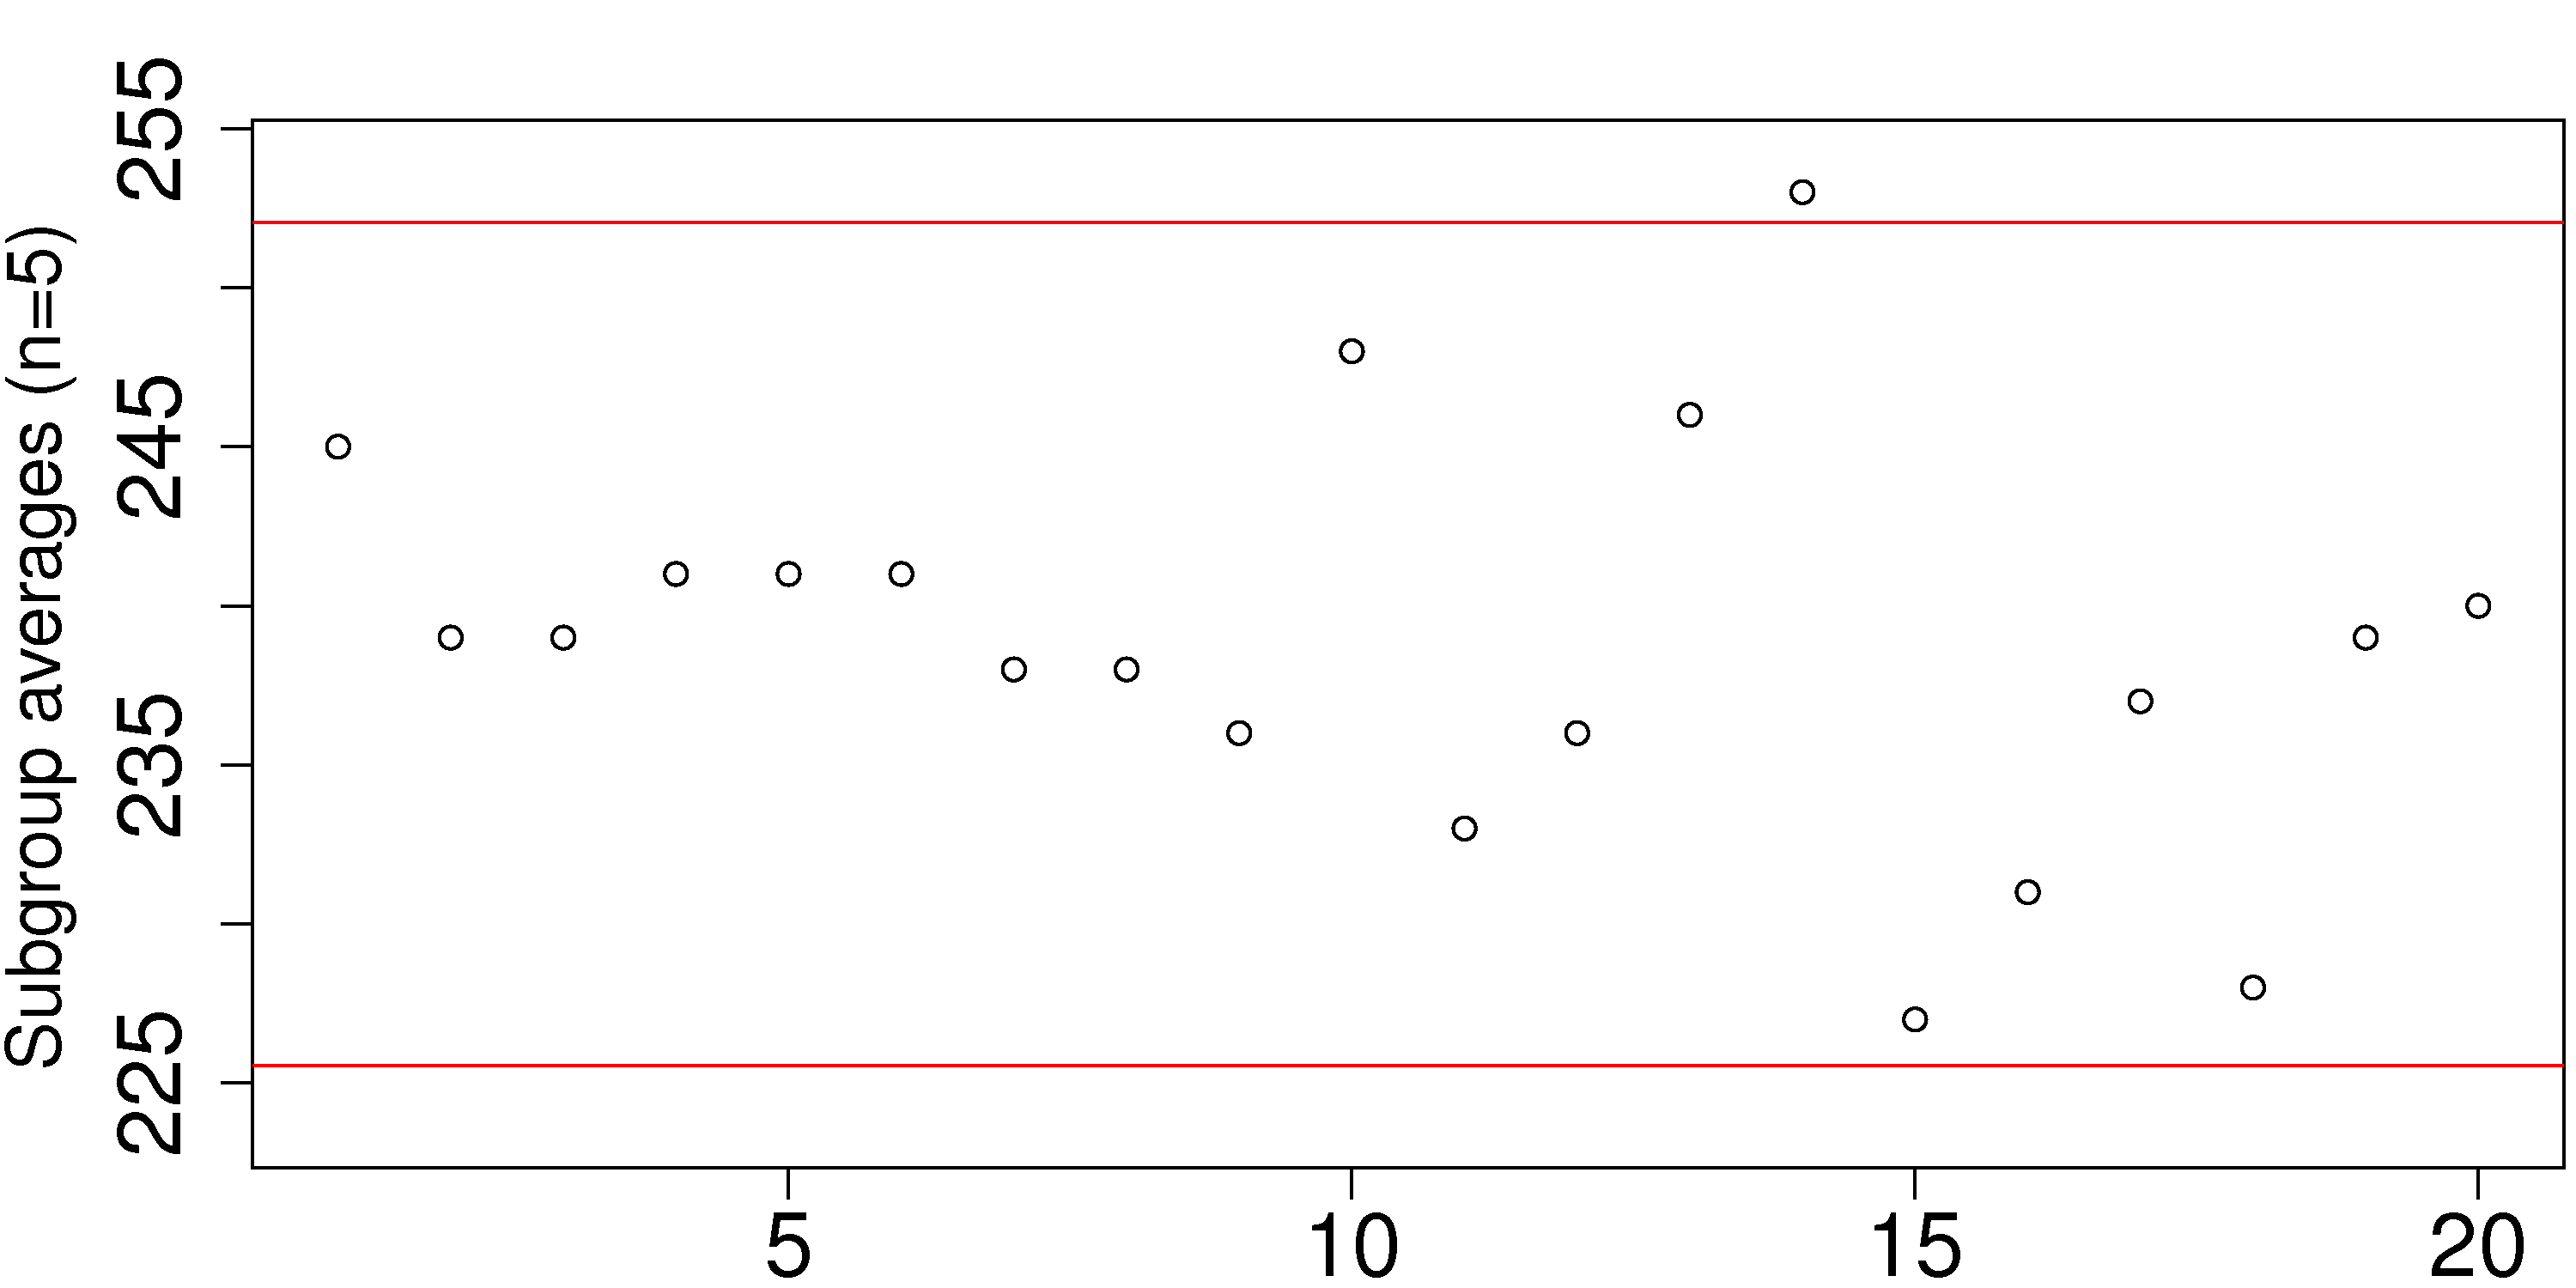

R code for this plot:
set.seed(42)
N = 5
samples = 100
raw.bale <- as.integer(runif(samples, 220, 255))
reshaped <- matrix(raw.bale, N, samples/N)

reshaped[1,14] <- 254
reshaped[2,14] <- 255
reshaped[3,14] <- 253
reshaped[4,14] <- 252
reshaped[5,14] <- 251

groups.S <- apply(reshaped, 2, sd)
groups.x <- round(apply(reshaped, 2, mean))


groups.x

xdb <- mean(groups.x)
s.bar <- mean(groups.S)

xdb
s.bar
an.5 = 0.940
LCL <- xdb - 3*s.bar/an.5/sqrt(N)
UCL <- xdb + 3*s.bar/an.5/sqrt(N)
c(LCL, UCL)
c(sum(groups.x<LCL), sum(groups.x>UCL))

bitmap('bale-image-colour.png', type="png256", width=10, height=5, res=300, pointsize=14)
par(mar=c(2, 4.2, 2, 0.2))  # (bottom, left, top, right); defaults are par(mar=c(5, 4, 4, 2) + 0.1)
plot(groups.x, ylim=c(LCL-2, UCL+2), ylab="Subgroup averages (n=5)", xlab="Sequence order",  cex.lab=1.5, cex.main=1.8, cex.sub=1.8, cex.axis=1.8)
abline(h=LCL, col="red")
abline(h=UCL, col="red")
dev.off()

# Now exclude that unusual column of data
# ------------------------------

reshaped <- reshaped[,-14]

groups.S <- apply(reshaped, 2, sd)
groups.x <- round(apply(reshaped, 2, mean))


groups.x

xdb <- mean(groups.x)
s.bar <- mean(groups.S)

xdb
s.bar
an.5 = 0.940
LCL <- xdb - 3*s.bar/an.5/sqrt(N)
UCL <- xdb + 3*s.bar/an.5/sqrt(N)
c(LCL, UCL)
c(sum(groups.x<LCL), sum(groups.x>UCL))


#library(qcc)
